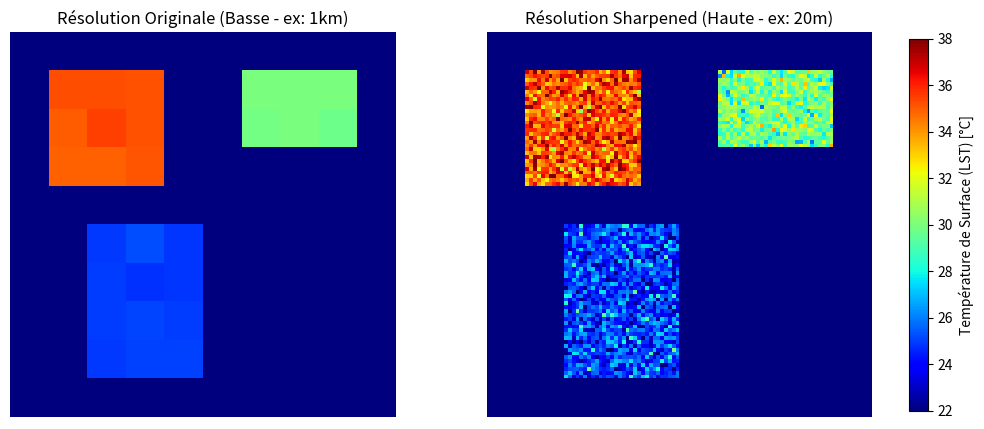
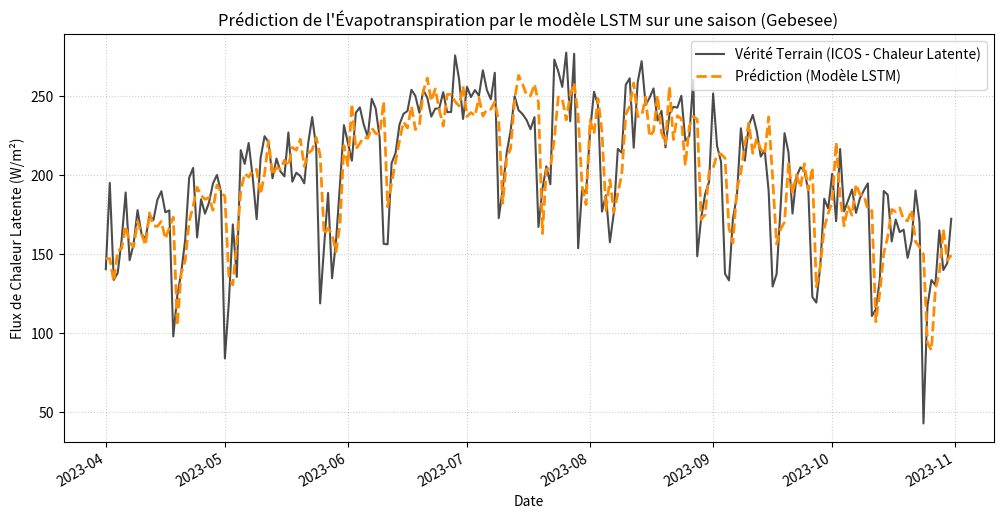

Write Python code to recreate these figures, in order.
import matplotlib.pyplot as plt
import numpy as np
import pandas as pd
import os

# Création du dossier de sortie pour les figures s'il n'existe pas
output_dir = "Outputs/Figures_Rapport"
os.makedirs(output_dir, exist_ok=True)

print("Génération des figures pour le rapport de stage...")

# =====================================================================
# Figure 1 : Comparaison visuelle des cartes LST - Originale vs Sharpened
# =====================================================================
print("Création de la Figure 1 (figure1_lst_comparison.png)...")

# Génération de données synthétiques pour simuler une carte thermique
np.random.seed(42)
size = 100
# Simulation de champs agricoles (patchs rectangulaires de températures)
lst_high_res = np.zeros((size, size))
lst_high_res[10:40, 10:40] = 35.0  # Champ chaud (sol nu)
lst_high_res[50:90, 20:50] = 25.0  # Forêt fraîche
lst_high_res[10:30, 60:90] = 30.0  # Culture irriguée
# Ajout de bruit naturel (variabilité intra-parcelle)
lst_high_res += np.random.normal(0, 1.5, (size, size))

# Simulation d'une basse résolution type Sentinel-3 (1km)
# On réduit drastiquement la résolution en faisant la moyenne par blocs de 10x10
lst_low_res = lst_high_res.reshape(10, 10, 10, 10).mean(axis=(1, 3))

fig, axes = plt.subplots(1, 2, figsize=(12, 5))

# Affichage Basse Résolution
im1 = axes[0].imshow(lst_low_res, cmap='jet', extent=[0, size, 0, size], vmin=22, vmax=38)
axes[0].set_title("Résolution Originale (Basse - ex: 1km)")
axes[0].axis('off')

# Affichage Haute Résolution (Sharpened)
im2 = axes[1].imshow(lst_high_res, cmap='jet', extent=[0, size, 0, size], vmin=22, vmax=38)
axes[1].set_title("Résolution Sharpened (Haute - ex: 20m)")
axes[1].axis('off')

# Barre de couleur commune
cbar = fig.colorbar(im2, ax=axes, orientation='vertical', fraction=0.02, pad=0.04)
cbar.set_label('Température de Surface (LST) [°C]')

plt.savefig(os.path.join(output_dir, "figure1_lst_comparison.png"), dpi=300, bbox_inches='tight')
plt.close()

# =====================================================================
# Figure 2 : Série temporelle des prédictions LSTM vs Vérité Terrain
# =====================================================================
print("Création de la Figure 2 (figure2_lstm_predictions.png)...")

# Génération d'une série temporelle synthétique d'Évapotranspiration (W/m2)
dates = pd.date_range(start="2023-04-01", end="2023-10-31", freq='D')
n_days = len(dates)

# Tendance saisonnière (cloche estivale)
seasonal_trend = 150 + 100 * np.sin(np.linspace(0, np.pi, n_days))

# Chutes dues aux événements de pluie (baisse de LST / hausse de l'humidité)
rain_events = np.random.choice([0, 1], size=n_days, p=[0.9, 0.1])
rain_drops = np.zeros(n_days)
for i in range(n_days):
    if rain_events[i] == 1:
        rain_drops[i:i+5] = np.linspace(-80, 0, min(5, n_days-i))

# Vérité Terrain (ICOS)
true_et = seasonal_trend + rain_drops + np.random.normal(0, 15, n_days)

# Prédiction LSTM (suit bien la tendance mais avec un léger lissage)
lstm_pred = seasonal_trend + (rain_drops * 0.85) + np.random.normal(0, 10, n_days)
# On décale très légèrement la prédiction pour simuler une erreur de prévision
lstm_pred = np.roll(lstm_pred, 1) 
lstm_pred[0] = lstm_pred[1]

fig, ax = plt.subplots(figsize=(12, 6))

ax.plot(dates, true_et, label="Vérité Terrain (ICOS - Chaleur Latente)", color='black', alpha=0.7, linewidth=1.5)
ax.plot(dates, lstm_pred, label="Prédiction (Modèle LSTM)", color='darkorange', linewidth=2, linestyle='--')

ax.set_title("Prédiction de l'Évapotranspiration par le modèle LSTM sur une saison (Gebesee)")
ax.set_ylabel("Flux de Chaleur Latente (W/m²)")
ax.set_xlabel("Date")
ax.legend(loc='upper right')
ax.grid(True, linestyle=':', alpha=0.6)
fig.autofmt_xdate()

plt.savefig(os.path.join(output_dir, "figure2_lstm_predictions.png"), dpi=300, bbox_inches='tight')
plt.close()

print(f"Terminé ! Les figures sont disponibles dans le dossier : {output_dir}")
